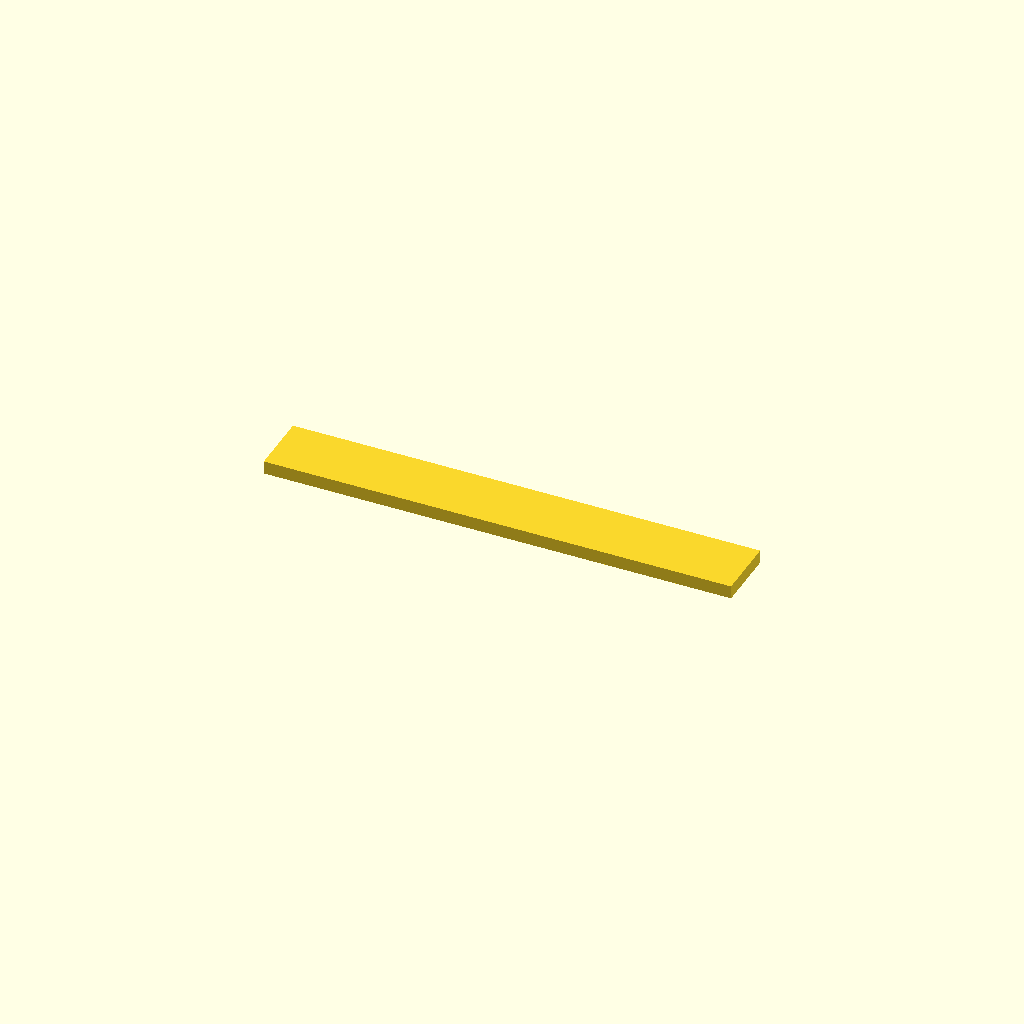
Cell 1 — every parameter at its default value.
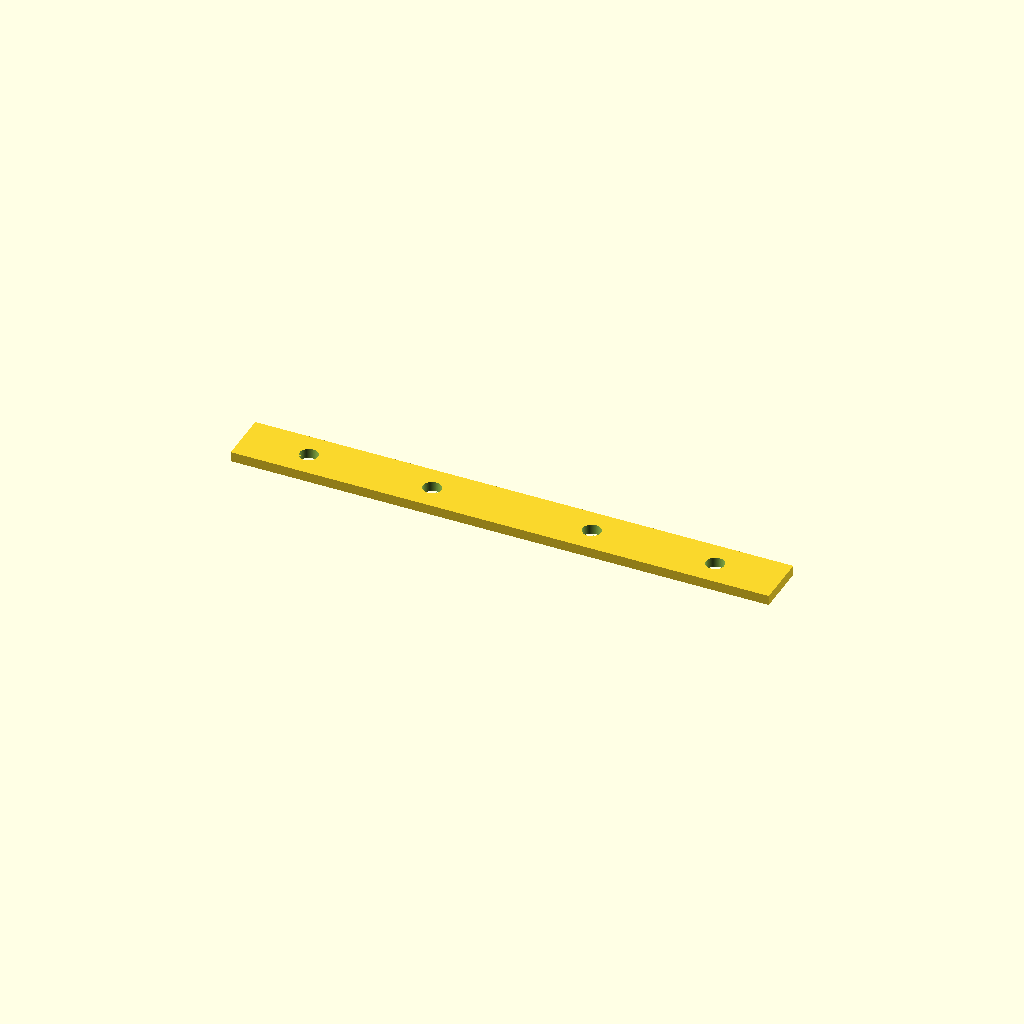
Cell 2: variant = "B" (everything else at default).
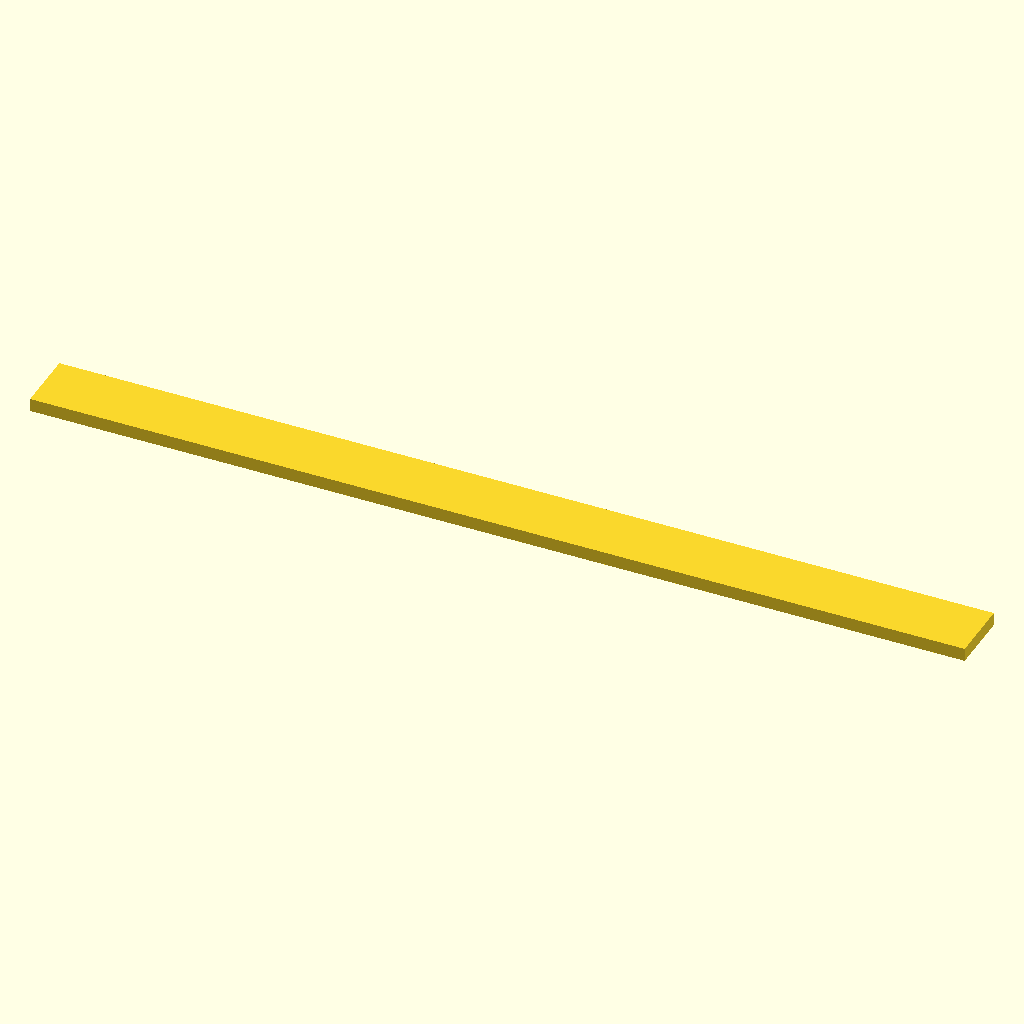
Cell 3 — a_length set to 284, the other parameters unchanged.
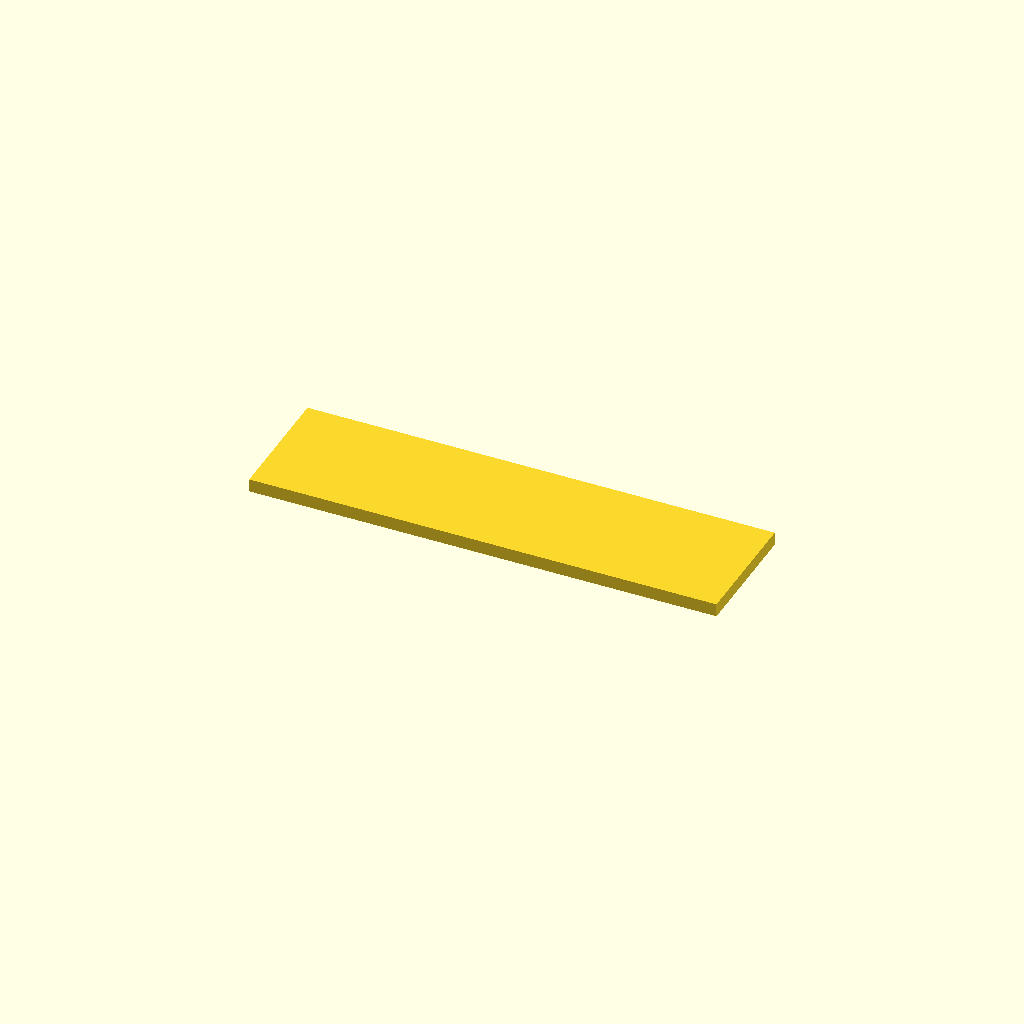
Cell 4: the same model with a_width = 38.
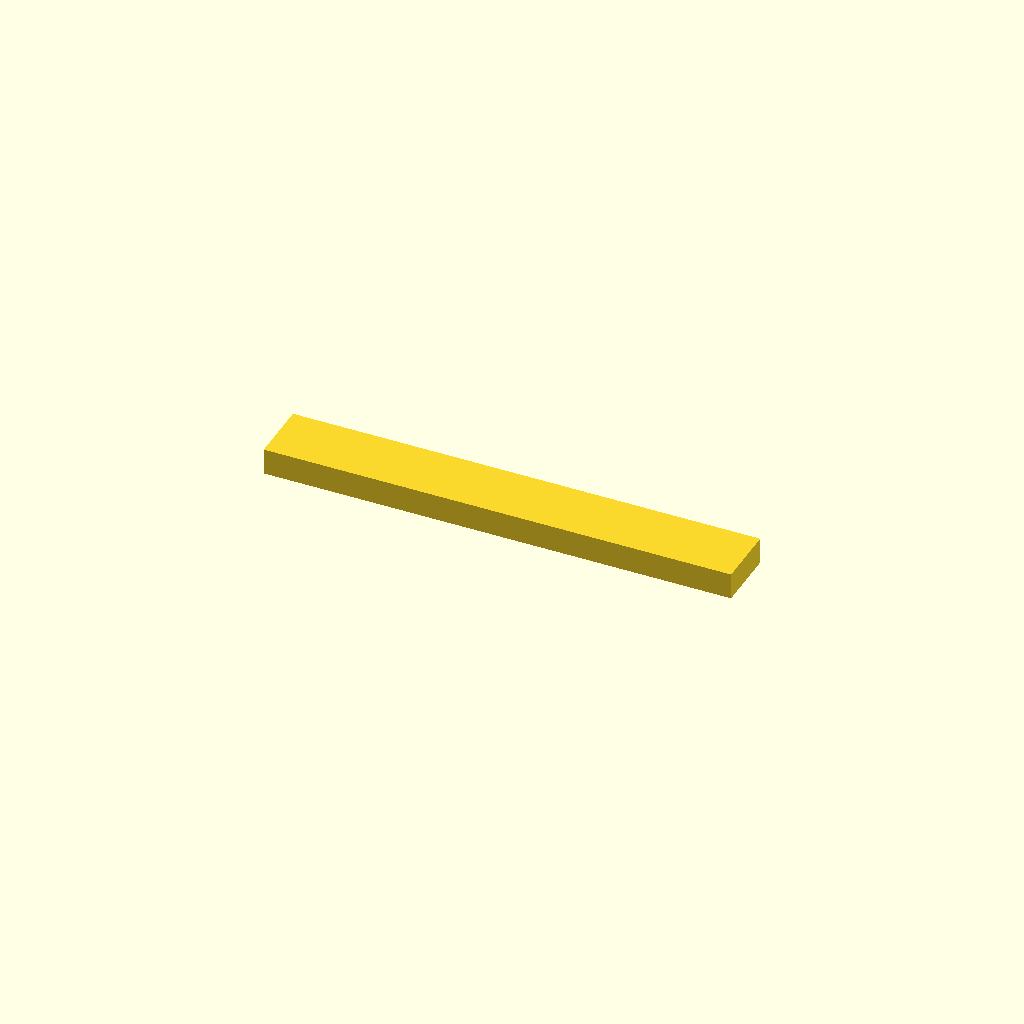
Cell 5 — a_thickness set to 8, the other parameters unchanged.
One fixed orthographic camera (rotation 55°, 0°, 25°; colour scheme Cornfield) for every cell.
The OpenSCAD source (parts/common/exterior/cots/ballast_plate/ballast_plate.scad):
// Owned ballast: reference CAD only, not a printed replacement.
// Origin: bottom face centre. X=length, Y=width, Z=thickness.
/* [Variant] */
variant = "A"; // [A,B]
/* [Confirmed dimensions (mm)] */
a_length = 142;
a_width = 19;
a_thickness = 4;
b_length = 163.5;
b_width = 16;
b_thickness = 3;
b_end_offset = 20;
b_hole_pitches = [37.5, 48.5, 37.5];
/* [Provisional dimension - measure actual ballast] */
b_hole_d_provisional = 5.5; // M5 clearance through hole; actual diameter not measured.
/* [Hidden] */
$fn = 128;
epsilon = 0.01;

// Generic plate module, usable with `use <ballast_plate.scad>`.
module ballast_plate(length, width, thickness, hole_x_from_left, hole_d) {
    assert(length > 0 && width > 0 && thickness > 0);
    assert(len(hole_x_from_left) == 0 || (hole_d > 0 && hole_d < width));
    difference() {
        translate([-length/2, -width/2, 0]) cube([length, width, thickness]);
        for (x = hole_x_from_left) {
            assert(x > hole_d/2 && x < length-hole_d/2);
            translate([x-length/2, 0, -epsilon])
                cylinder(d=hole_d, h=thickness+2*epsilon);
        }
    }
}

assert(variant == "A" || variant == "B", "variant must be A or B");
b_hole_x = [b_end_offset,
            b_end_offset+b_hole_pitches[0],
            b_end_offset+b_hole_pitches[0]+b_hole_pitches[1],
            b_end_offset+b_hole_pitches[0]+b_hole_pitches[1]+b_hole_pitches[2]];
assert(abs(b_hole_x[3]+b_end_offset-b_length) < 0.001, "B length/pitches inconsistent");
if (variant == "A")
    ballast_plate(a_length, a_width, a_thickness, [], 0);
else
    ballast_plate(b_length, b_width, b_thickness, b_hole_x, b_hole_d_provisional);
Parameter table extracted from the source (name, type, default, range or options):
variant: string, default "A", options "A", "B"
a_length: number, default 142
a_width: number, default 19
a_thickness: number, default 4
b_length: number, default 163.5
b_width: number, default 16
b_thickness: number, default 3
b_end_offset: number, default 20
b_hole_pitches: vector, default [37.5, 48.5, 37.5]
b_hole_d_provisional: number, default 5.5
